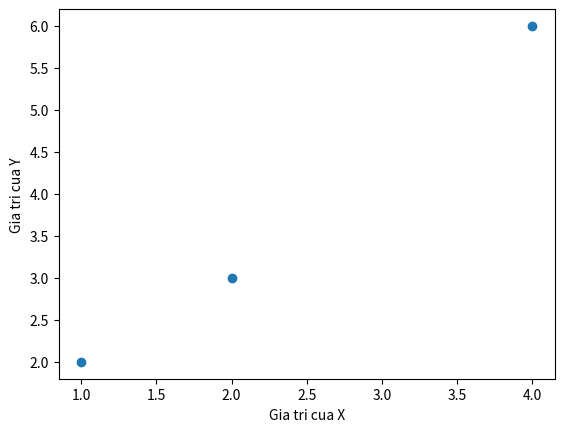
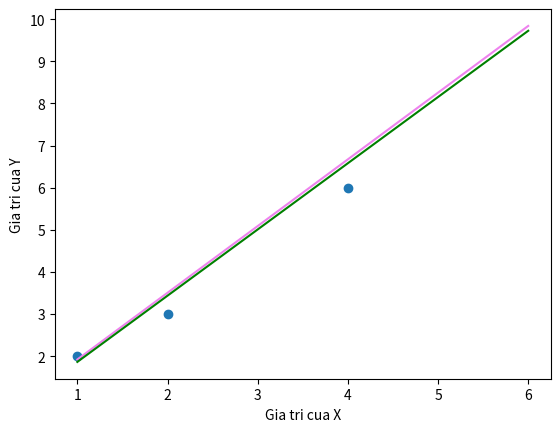
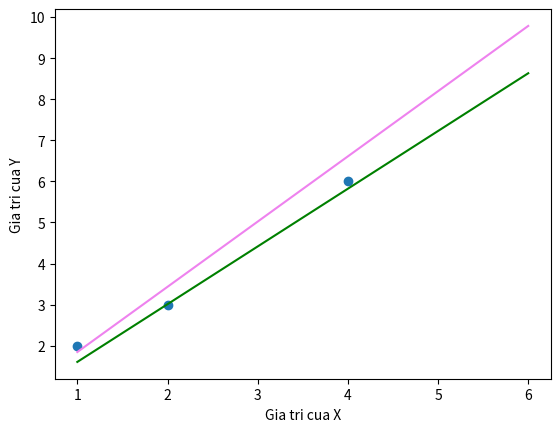

Reproduce these figures in Python, in order.
import numpy as np
import matplotlib.pyplot as plt

X = np.array([1,2,4])
Y = np.array([2,3,6])

#Bieu dien len mp Oxy
plt.axis=[0,5,0,7]
plt.scatter(X, Y)
plt.xlabel('Gia tri cua X')
plt.ylabel('Gia tri cua Y')
plt.show()

def LR1(X, Y, eta, lanlap, theta0, theta1):
    m = len(X)
    for t in range(lanlap):
        for i in range(m):
            h = theta0 + theta1 * X[i]
            theta0 = theta0 + eta * (Y[i] - h)
            theta1 = theta1 + eta * (Y[i] - h) * X[i]
    return [theta0, theta1]

eta = 0.2 #Toc do hoc cau b

theta1 = LR1(X, Y, eta, 1, 0, 1) # 1 buoc lap
X1 = np.array([1, 6])
Y1 = theta1[0] + theta1[1] * X1

theta2 = LR1(X, Y, eta, 2, 0, 1) # 2 buoc lap
X2 = np.array([1, 6])
Y2 = theta2[0] + theta2[1] * X2

plt.axis=[0,6,0,8]
plt.scatter(X,Y)

plt.plot(X1, Y1, 'violet')
plt.plot(X2, Y2, 'green')

plt.xlabel('Gia tri cua X')
plt.ylabel('Gia tri cua Y')
plt.show()

eta = 0.1 #Toc do hoc cau d

theta1 = LR1(X, Y, eta, 1, 0, 1) # 1 buoc lap
X1 = np.array([1, 6])
Y1 = theta1[0] + theta1[1] * X1

theta2 = LR1(X, Y, eta, 2, 0, 1) # 2 buoc lap
X2 = np.array([1, 6])
Y2 = theta2[0] + theta2[1] * X2

plt.axis=[0,6,0,8]
plt.scatter(X,Y)

plt.plot(X1, Y1, 'violet')
plt.plot(X2, Y2, 'green')

plt.xlabel('Gia tri cua X')
plt.ylabel('Gia tri cua Y')
plt.show()

X_new = [0, 3, 5]
for i in range(len(X_new)):
    Y_new = theta2[0] + theta2[1] * X_new[i]
    print('Y du bao cho X =', X_new[i], 'la', round(Y_new, 3))
